Run: headless pygame with SDL's dummy video driver; simulated clock (each Clock.tick advances the game by its frame time, no real sleeping); random seed 0; keys injected as events and as key.get_pressed() state; no mouse input.
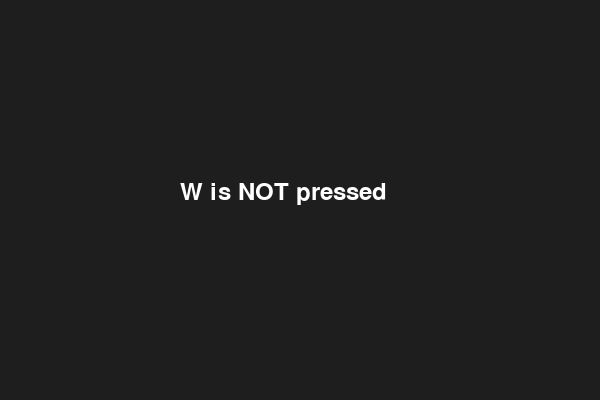
Frame 1 of 4 · flips 1–60 · no input
Frame 2 of 4 · flips 61–180 · tapped SPACE, RETURN · held RIGHT (→), D · screen unchanged from frame 1, image omitted
Frame 3 of 4 · flips 181–300 · held DOWN (↓), S · screen unchanged from frame 2, image omitted
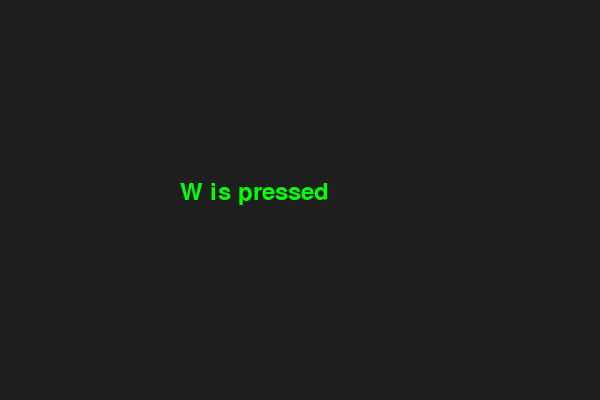
Frame 4 of 4 · flips 301–420 · held LEFT (←), A, UP (↑), W

The pygame program that drew these frames:

import pygame
from pygame.locals import *

pygame.init()

screen = pygame.display.set_mode((600, 400))
pygame.display.set_caption("W Key Test")

clock = pygame.time.Clock()
running = True

while running:
    dt = clock.tick(60) / 1000.0

    for event in pygame.event.get():
        if event.type == QUIT:
            running = False

        if event.type == KEYDOWN:
            print("KEYDOWN:", event.key, pygame.key.name(event.key))

        if event.type == KEYUP:
            print("KEYUP:", event.key, pygame.key.name(event.key))

    keys = pygame.key.get_pressed()

    if keys[K_w]:
        print("W is being held down")

    screen.fill((30, 30, 30))

    font = pygame.font.SysFont(None, 36)

    if keys[K_w]:
        text = font.render("W is pressed", True, (0, 255, 0))
    else:
        text = font.render("W is NOT pressed", True, (255, 255, 255))

    screen.blit(text, (180, 180))
    pygame.display.flip()

pygame.quit()
